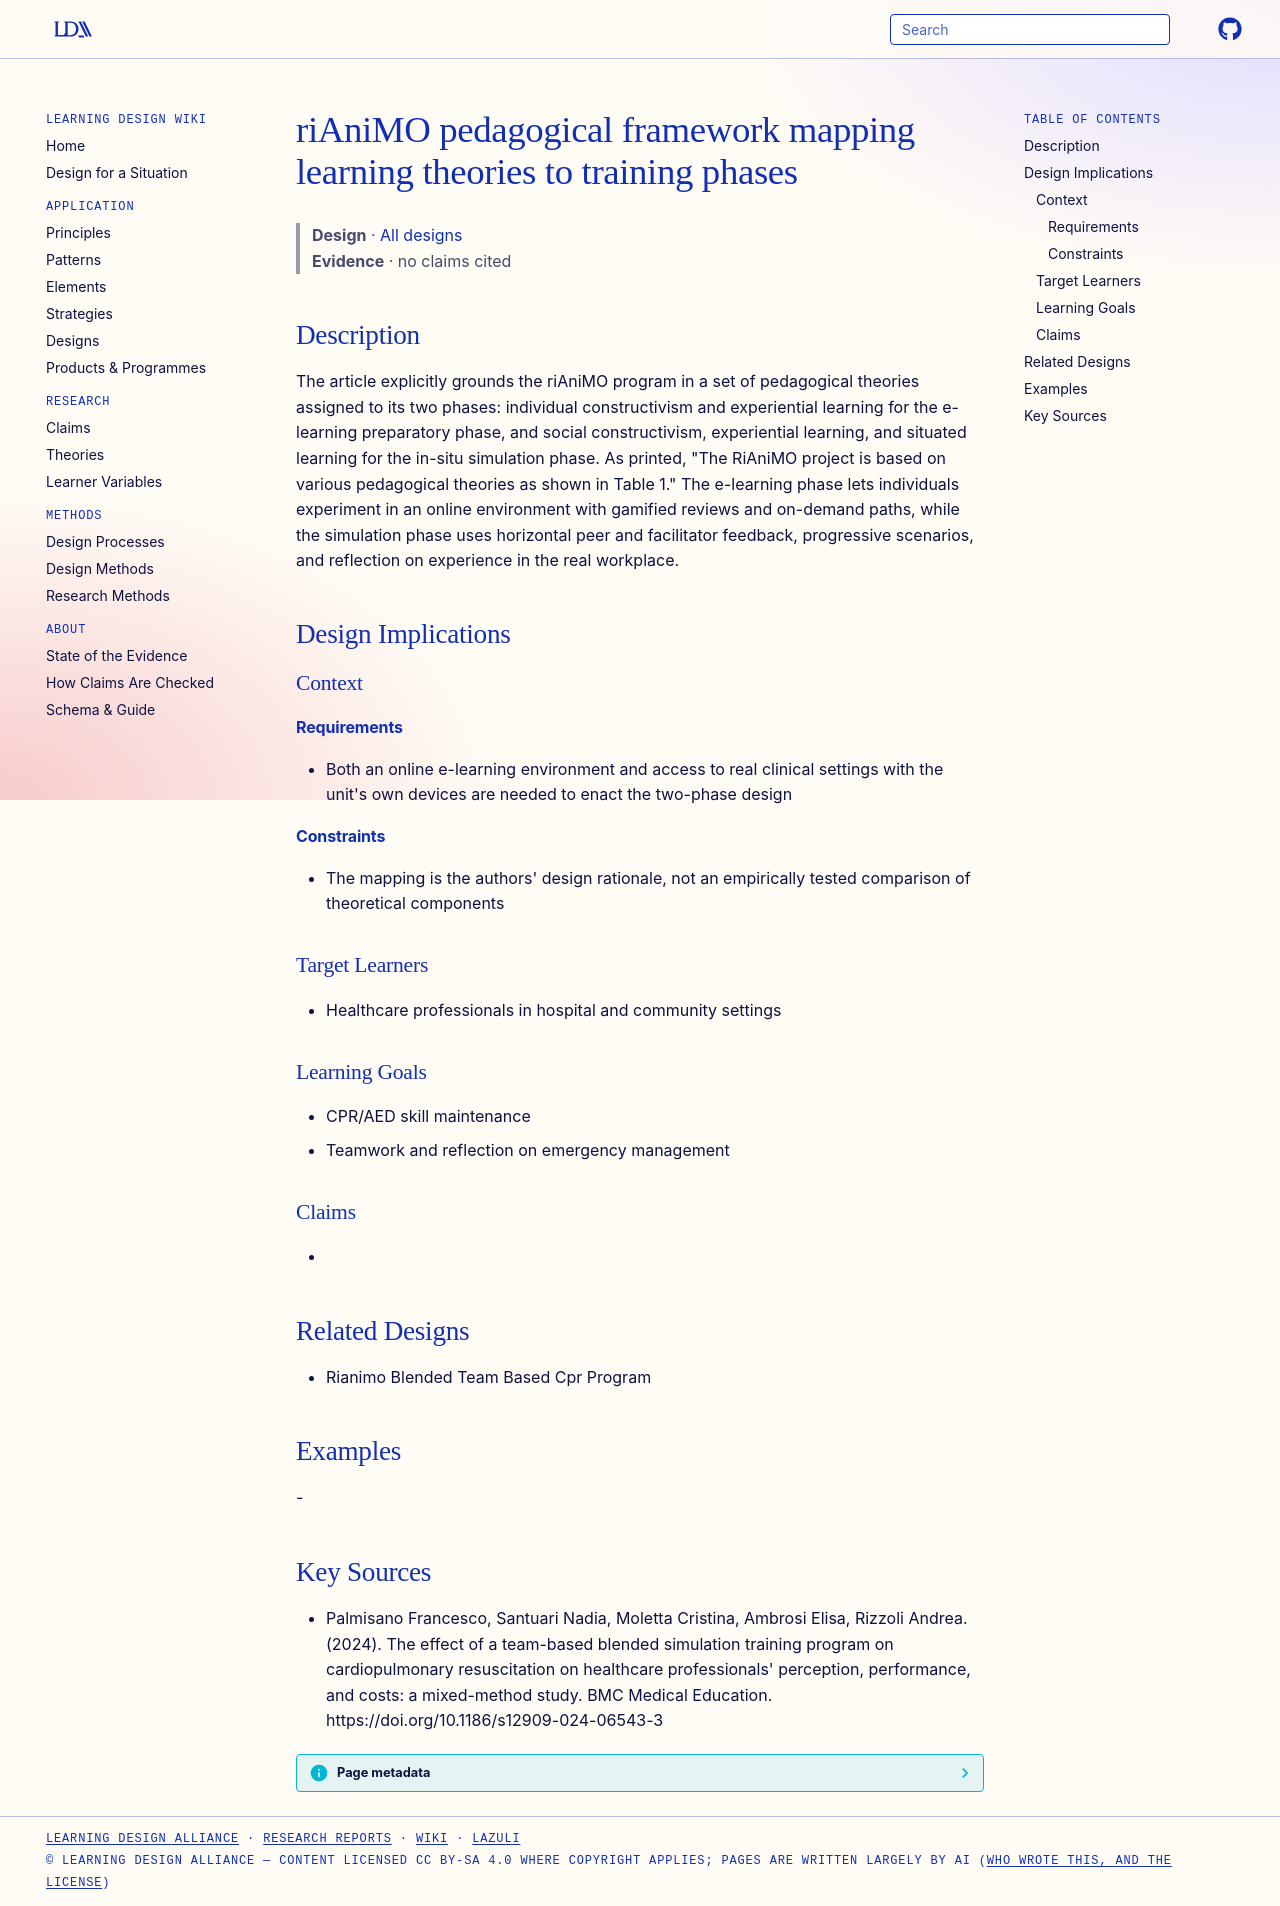

repository: Learning-Design-Alliance/learning-wiki · page: designs/rianimo-pedagogical-theory-mapping/index.html · generator: mkdocs

---
type: design
id: rianimo-pedagogical-theory-mapping
title: riAniMO pedagogical framework mapping learning theories to training phases
description: "The article explicitly grounds the riAniMO program in a set of pedagogical theories assigned to its two phases: individual constructivism and experiential learning for the e-learning preparatory phase, and social cons..."
status: review
generated:
  by: "process:settle-candidates"
  at: 2026-11-07
sources:
  - id: palmisano-francesco-2024
    resource: "https://doi.org/10.1186/s12909-024-06543-3"
    title: "Palmisano Francesco, Santuari Nadia, Moletta Cristina, Ambrosi Elisa, Rizzoli Andrea. (2024). The effect of a team-based blended simulation training program on cardiopulmonary resuscitation on healthcare professionals' perception, performance, and costs: a mixed-method study. BMC Medical Education. https://doi.org/10.1186/s12909-024-06543-3"
    author: Palmisano Francesco, Santuari Nadia, Moletta Cristina, Ambrosi Elisa, Rizzoli Andrea
---

# riAniMO pedagogical framework mapping learning theories to training phases

> **Design** · [All designs](index.md)
> **Evidence** · no claims cited

## Description
The article explicitly grounds the riAniMO program in a set of pedagogical theories assigned to its two phases: individual constructivism and experiential learning for the e-learning preparatory phase, and social constructivism, experiential learning, and situated learning for the in-situ simulation phase. As printed, "The RiAniMO project is based on various pedagogical theories as shown in Table 1." The e-learning phase lets individuals experiment in an online environment with gamified reviews and on-demand paths, while the simulation phase uses horizontal peer and facilitator feedback, progressive scenarios, and reflection on experience in the real workplace.

## Design Implications

### Context
#### Requirements
- Both an online e-learning environment and access to real clinical settings with the unit's own devices are needed to enact the two-phase design
#### Constraints
- The mapping is the authors' design rationale, not an empirically tested comparison of theoretical components

### Target Learners
- Healthcare professionals in hospital and community settings

### Learning Goals
- CPR/AED skill maintenance
- Teamwork and reflection on emergency management

### Claims
- 

## Related Designs
- Rianimo Blended Team Based Cpr Program

## Examples
-

## Key Sources
- Palmisano Francesco, Santuari Nadia, Moletta Cristina, Ambrosi Elisa, Rizzoli Andrea. (2024). The effect of a team-based blended simulation training program on cardiopulmonary resuscitation on healthcare professionals' perception, performance, and costs: a mixed-method study. BMC Medical Education. https://doi.org/10.1186/s12909-024-06543-3
